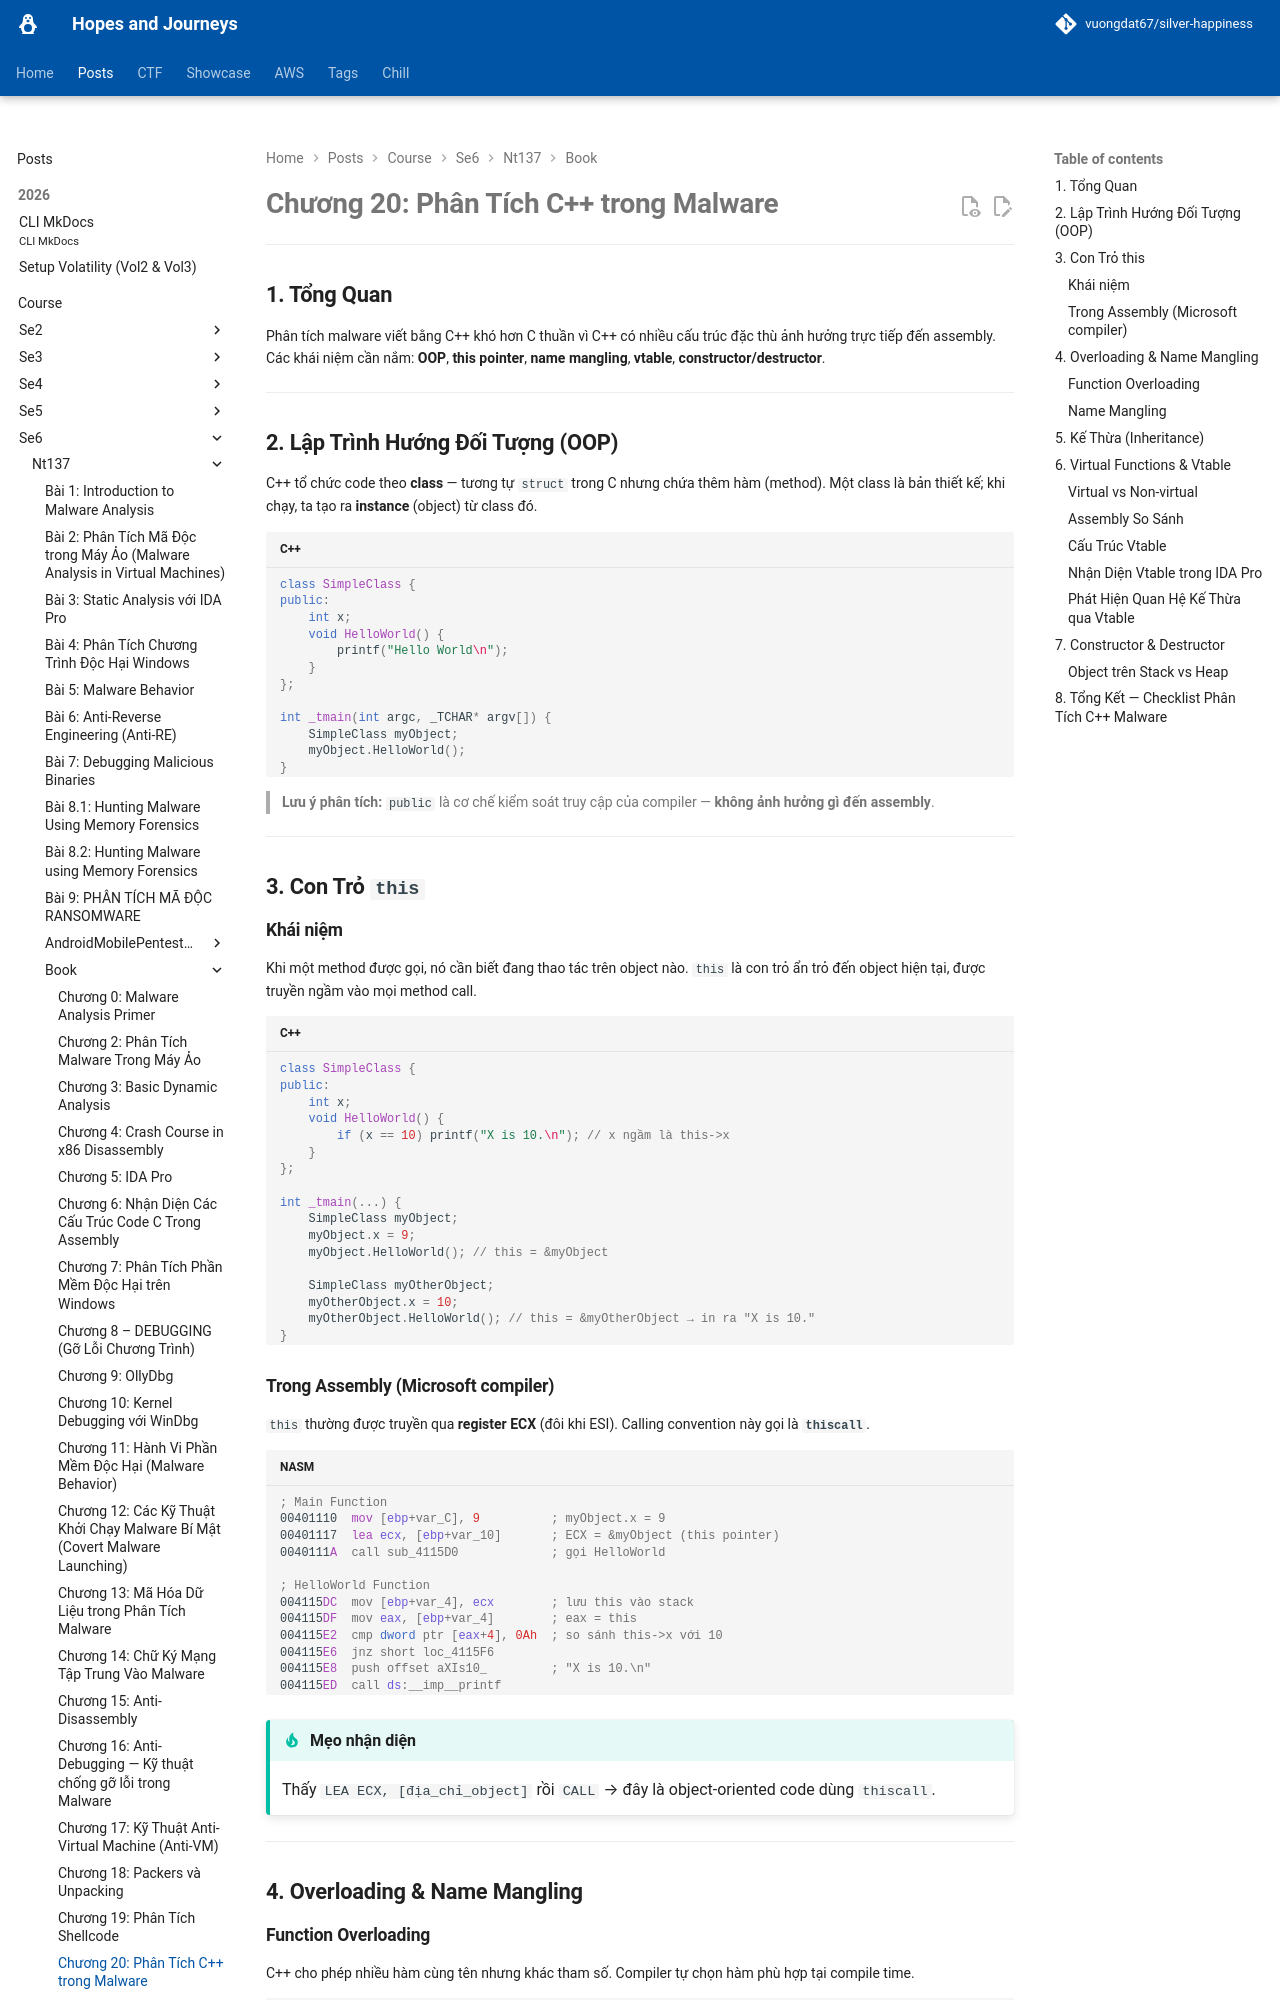

repository: vuongdat67/silver-happiness · page: posts/course/se6/nt137/Book/C20/index.html · generator: mkdocs

# Chương 20: Phân Tích C++ trong Malware

---

## 1. Tổng Quan

Phân tích malware viết bằng C++ khó hơn C thuần vì C++ có nhiều cấu trúc đặc thù ảnh hưởng trực tiếp đến assembly. Các khái niệm cần nắm: **OOP**, **this pointer**, **name mangling**, **vtable**, **constructor/destructor**.

---

## 2. Lập Trình Hướng Đối Tượng (OOP)

C++ tổ chức code theo **class** — tương tự `struct` trong C nhưng chứa thêm hàm (method). Một class là bản thiết kế; khi chạy, ta tạo ra **instance** (object) từ class đó.

```cpp
class SimpleClass {
public:
    int x;
    void HelloWorld() {
        printf("Hello World\n");
    }
};

int _tmain(int argc, _TCHAR* argv[]) {
    SimpleClass myObject;
    myObject.HelloWorld();
}
```

> **Lưu ý phân tích:** `public` là cơ chế kiểm soát truy cập của compiler — **không ảnh hưởng gì đến assembly**.

---

## 3. Con Trỏ `this`

### Khái niệm

Khi một method được gọi, nó cần biết đang thao tác trên object nào. `this` là con trỏ ẩn trỏ đến object hiện tại, được truyền ngầm vào mọi method call.

```cpp
class SimpleClass {
public:
    int x;
    void HelloWorld() {
        if (x == 10) printf("X is 10.\n"); // x ngầm là this->x
    }
};

int _tmain(...) {
    SimpleClass myObject;
    myObject.x = 9;
    myObject.HelloWorld(); // this = &myObject

    SimpleClass myOtherObject;
    myOtherObject.x = 10;
    myOtherObject.HelloWorld(); // this = &myOtherObject → in ra "X is 10."
}
```

### Trong Assembly (Microsoft compiler)

`this` thường được truyền qua **register ECX** (đôi khi ESI). Calling convention này gọi là **`thiscall`**.

```nasm
; Main Function
00401110  mov [ebp+var_C], 9          ; myObject.x = 9
00401117  lea ecx, [ebp+var_10]       ; ECX = &myObject (this pointer)
0040111A  call sub_4115D0             ; gọi HelloWorld

; HelloWorld Function
004115DC  mov [ebp+var_4], ecx        ; lưu this vào stack
004115DF  mov eax, [ebp+var_4]        ; eax = this
004115E2  cmp dword ptr [eax+4], 0Ah  ; so sánh this->x với 10
004115E6  jnz short loc_4115F6
004115E8  push offset aXIs10_         ; "X is 10.\n"
004115ED  call ds:__imp__printf
```

!!! tip "Mẹo nhận diện"
    Thấy `LEA ECX, [địa_chỉ_object]` rồi `CALL` → đây là object-oriented code dùng `thiscall`.

---

## 4. Overloading & Name Mangling
